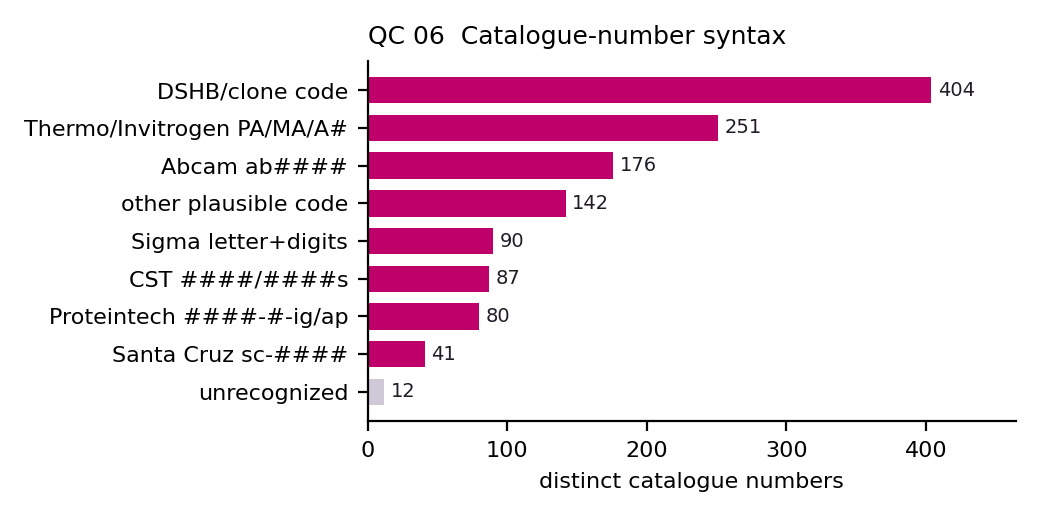

Source data for this figure (header and first rows):
format_class, n_distinct_catalogue_numbers
DSHB/clone code, 404
Thermo/Invitrogen PA/MA/A#, 251
Abcam ab####, 176
other plausible code, 142
Sigma letter+digits, 90
CST ####/####s, 87
Proteintech ####-#-ig/ap, 80
Santa Cruz sc-####, 41
unrecognized, 12
